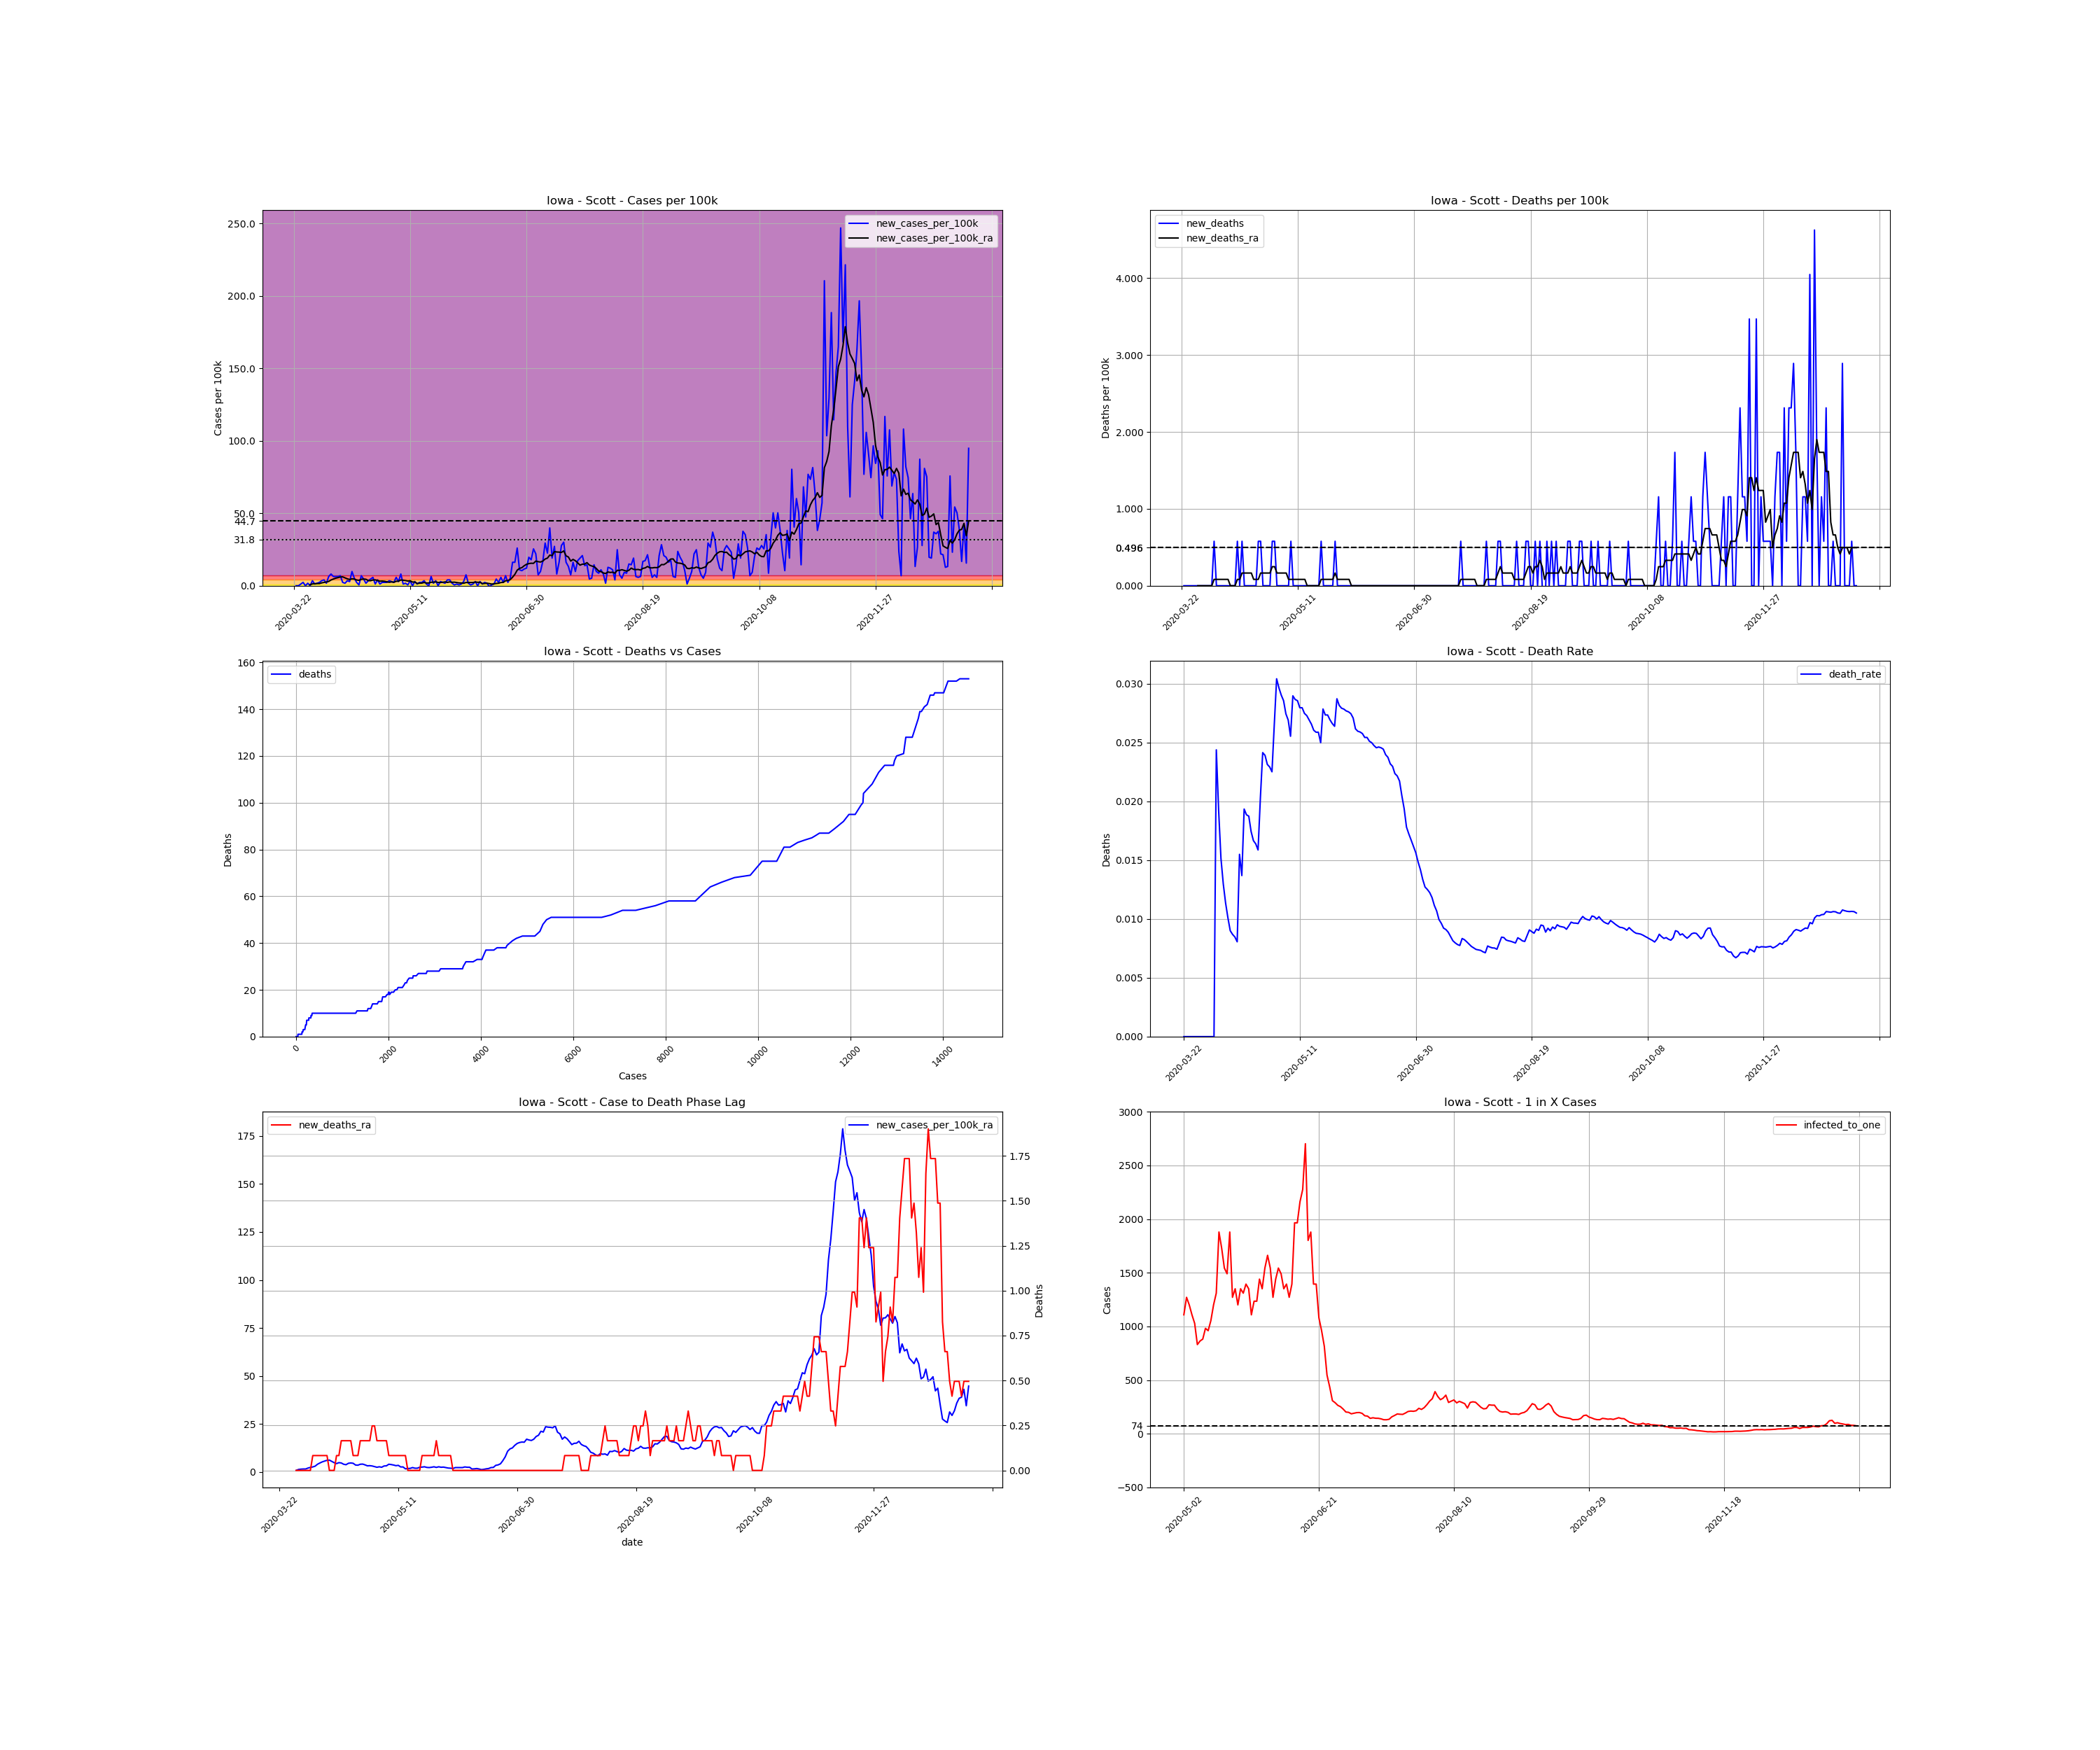

The file beside this chart, header and first rows:
, date, county, state, fips, cases, deaths, COUNTY, STNAME, CTYNAME, POPESTIMATE2019, cases_per_100k, deaths_per_100k, death_rate, new_cases, new_cases_per_100k, new_deaths, new_cases_per_100k_ra, new_deaths_ra, active_cases, infected_to_one
310218, 2020-03-22, Scott, Iowa, 19163, 1, 0.0, 163, Iowa, Scott, 172943, 0.5782, 0.0, 0.0, , , , , , , 
310219, 2020-03-23, Scott, Iowa, 19163, 1, 0.0, 163, Iowa, Scott, 172943, 0.5782, 0.0, 0.0, 0.0, 0.0, 0.0, , , , 
310220, 2020-03-24, Scott, Iowa, 19163, 1, 0.0, 163, Iowa, Scott, 172943, 0.5782, 0.0, 0.0, 0.0, 0.0, 0.0, , , , 
310221, 2020-03-25, Scott, Iowa, 19163, 3, 0.0, 163, Iowa, Scott, 172943, 1.735, 0.0, 0.0, 2.0, 1.156, 0.0, , , , 
310222, 2020-03-26, Scott, Iowa, 19163, 7, 0.0, 163, Iowa, Scott, 172943, 4.048, 0.0, 0.0, 4.0, 2.313, 0.0, , , , 
310223, 2020-03-27, Scott, Iowa, 19163, 7, 0.0, 163, Iowa, Scott, 172943, 4.048, 0.0, 0.0, 0.0, 0.0, 0.0, , , , 
310224, 2020-03-28, Scott, Iowa, 19163, 10, 0.0, 163, Iowa, Scott, 172943, 5.782, 0.0, 0.0, 3.0, 1.735, 0.0, , , , 
310225, 2020-03-29, Scott, Iowa, 19163, 10, 0.0, 163, Iowa, Scott, 172943, 5.782, 0.0, 0.0, 0.0, 0.0, 0.0, 0.7434, 0.0, , 
310226, 2020-03-30, Scott, Iowa, 19163, 16, 0.0, 163, Iowa, Scott, 172943, 9.252, 0.0, 0.0, 6.0, 3.469, 0.0, 1.239, 0.0, 15.0, 2882
310227, 2020-03-31, Scott, Iowa, 19163, 18, 0.0, 163, Iowa, Scott, 172943, 10.41, 0.0, 0.0, 2.0, 1.156, 0.0, 1.404, 0.0, 17.0, 2543
310228, 2020-04-01, Scott, Iowa, 19163, 21, 0.0, 163, Iowa, Scott, 172943, 12.14, 0.0, 0.0, 3.0, 1.735, 0.0, 1.487, 0.0, 20.0, 2162
310229, 2020-04-02, Scott, Iowa, 19163, 25, 0.0, 163, Iowa, Scott, 172943, 14.46, 0.0, 0.0, 4.0, 2.313, 0.0, 1.487, 0.0, 22.0, 1965
310230, 2020-04-03, Scott, Iowa, 19163, 31, 0.0, 163, Iowa, Scott, 172943, 17.92, 0.0, 0.0, 6.0, 3.469, 0.0, 1.982, 0.0, 24.0, 1801
310231, 2020-04-04, Scott, Iowa, 19163, 38, 0.0, 163, Iowa, Scott, 172943, 21.97, 0.0, 0.0, 7.0, 4.048, 0.0, 2.313, 0.0, 31.0, 1395
310232, 2020-04-05, Scott, Iowa, 19163, 41, 1.0, 163, Iowa, Scott, 172943, 23.71, 0.5782, 0.02439, 3.0, 1.735, 0.5782, 2.561, 0.0826, 31.0, 1395
310233, 2020-04-06, Scott, Iowa, 19163, 52, 1.0, 163, Iowa, Scott, 172943, 30.07, 0.5782, 0.01923, 11.0, 6.36, 0.0, 2.974, 0.0826, 42.0, 1029
310234, 2020-04-07, Scott, Iowa, 19163, 66, 1.0, 163, Iowa, Scott, 172943, 38.16, 0.5782, 0.01515, 14.0, 8.095, 0.0, 3.965, 0.0826, 50.0, 864.7
310235, 2020-04-08, Scott, Iowa, 19163, 77, 1.0, 163, Iowa, Scott, 172943, 44.52, 0.5782, 0.01299, 11.0, 6.36, 0.0, 4.626, 0.0826, 59.0, 732.8
310236, 2020-04-09, Scott, Iowa, 19163, 88, 1.0, 163, Iowa, Scott, 172943, 50.88, 0.5782, 0.01136, 11.0, 6.36, 0.0, 5.204, 0.0826, 67.0, 645.3
310237, 2020-04-10, Scott, Iowa, 19163, 99, 1.0, 163, Iowa, Scott, 172943, 57.24, 0.5782, 0.0101, 11.0, 6.36, 0.0, 5.617, 0.0826, 74.0, 584.3
310238, 2020-04-11, Scott, Iowa, 19163, 111, 1.0, 163, Iowa, Scott, 172943, 64.18, 0.5782, 0.009009, 12.0, 6.939, 0.0, 6.03, 0.0826, 80.0, 540.4
310239, 2020-04-12, Scott, Iowa, 19163, 115, 1.0, 163, Iowa, Scott, 172943, 66.5, 0.5782, 0.008696, 4.0, 2.313, 0.0, 6.113, 0.0, 77.0, 561.5
310240, 2020-04-13, Scott, Iowa, 19163, 118, 1.0, 163, Iowa, Scott, 172943, 68.23, 0.5782, 0.008475, 3.0, 1.735, 0.0, 5.452, 0.0, 77.0, 561.5
310241, 2020-04-14, Scott, Iowa, 19163, 124, 1.0, 163, Iowa, Scott, 172943, 71.7, 0.5782, 0.008065, 6.0, 3.469, 0.0, 4.791, 0.0, 72.0, 600.5
310242, 2020-04-15, Scott, Iowa, 19163, 129, 2.0, 163, Iowa, Scott, 172943, 74.59, 1.156, 0.0155, 5.0, 2.891, 0.5782, 4.295, 0.0826, 63.0, 686.3
310243, 2020-04-16, Scott, Iowa, 19163, 146, 2.0, 163, Iowa, Scott, 172943, 84.42, 1.156, 0.0137, 17.0, 9.83, 0.0, 4.791, 0.0826, 69.0, 626.6
310244, 2020-04-17, Scott, Iowa, 19163, 155, 3.0, 163, Iowa, Scott, 172943, 89.62, 1.735, 0.01935, 9.0, 5.204, 0.5782, 4.626, 0.1652, 67.0, 645.3
310245, 2020-04-18, Scott, Iowa, 19163, 159, 3.0, 163, Iowa, Scott, 172943, 91.94, 1.735, 0.01887, 4.0, 2.313, 0.0, 3.965, 0.1652, 60.0, 720.6
310246, 2020-04-19, Scott, Iowa, 19163, 160, 3.0, 163, Iowa, Scott, 172943, 92.52, 1.735, 0.01875, 1.0, 0.5782, 0.0, 3.717, 0.1652, 49.0, 882.4
310247, 2020-04-20, Scott, Iowa, 19163, 172, 3.0, 163, Iowa, Scott, 172943, 99.45, 1.735, 0.01744, 12.0, 6.939, 0.0, 4.461, 0.1652, 57.0, 758.5
310248, 2020-04-21, Scott, Iowa, 19163, 180, 3.0, 163, Iowa, Scott, 172943, 104.1, 1.735, 0.01667, 8.0, 4.626, 0.0, 4.626, 0.1652, 62.0, 697.4
310249, 2020-04-22, Scott, Iowa, 19163, 183, 3.0, 163, Iowa, Scott, 172943, 105.8, 1.735, 0.01639, 3.0, 1.735, 0.0, 4.461, 0.0826, 59.0, 732.8
310250, 2020-04-23, Scott, Iowa, 19163, 189, 3.0, 163, Iowa, Scott, 172943, 109.3, 1.735, 0.01587, 6.0, 3.469, 0.0, 3.552, 0.0826, 60.0, 720.6
310251, 2020-04-24, Scott, Iowa, 19163, 197, 4.0, 163, Iowa, Scott, 172943, 113.9, 2.313, 0.0203, 8.0, 4.626, 0.5782, 3.469, 0.0826, 51.0, 847.8
310252, 2020-04-25, Scott, Iowa, 19163, 207, 5.0, 163, Iowa, Scott, 172943, 119.7, 2.891, 0.02415, 10.0, 5.782, 0.5782, 3.965, 0.1652, 52.0, 831.5
310253, 2020-04-26, Scott, Iowa, 19163, 209, 5.0, 163, Iowa, Scott, 172943, 120.8, 2.891, 0.02392, 2.0, 1.156, 0.0, 4.048, 0.1652, 50.0, 864.7
310254, 2020-04-27, Scott, Iowa, 19163, 216, 5.0, 163, Iowa, Scott, 172943, 124.9, 2.891, 0.02315, 7.0, 4.048, 0.0, 3.635, 0.1652, 56.0, 772.1
310255, 2020-04-28, Scott, Iowa, 19163, 218, 5.0, 163, Iowa, Scott, 172943, 126.1, 2.891, 0.02294, 2.0, 1.156, 0.0, 3.139, 0.1652, 46.0, 939.9
310256, 2020-04-29, Scott, Iowa, 19163, 222, 5.0, 163, Iowa, Scott, 172943, 128.4, 2.891, 0.02252, 4.0, 2.313, 0.0, 3.222, 0.1652, 42.0, 1029
310257, 2020-04-30, Scott, Iowa, 19163, 226, 6.0, 163, Iowa, Scott, 172943, 130.7, 3.469, 0.02655, 4.0, 2.313, 0.5782, 3.056, 0.2478, 43.0, 1005
310258, 2020-05-01, Scott, Iowa, 19163, 230, 7.0, 163, Iowa, Scott, 172943, 133, 4.048, 0.03043, 4.0, 2.313, 0.5782, 2.726, 0.2478, 41.0, 1055
310259, 2020-05-02, Scott, Iowa, 19163, 236, 7.0, 163, Iowa, Scott, 172943, 136.5, 4.048, 0.02966, 6.0, 3.469, 0.0, 2.396, 0.1652, 39.0, 1109
310260, 2020-05-03, Scott, Iowa, 19163, 241, 7.0, 163, Iowa, Scott, 172943, 139.4, 4.048, 0.02905, 5.0, 2.891, 0.0, 2.643, 0.1652, 34.0, 1272
310261, 2020-05-04, Scott, Iowa, 19163, 245, 7.0, 163, Iowa, Scott, 172943, 141.7, 4.048, 0.02857, 4.0, 2.313, 0.0, 2.396, 0.1652, 36.0, 1201
310262, 2020-05-05, Scott, Iowa, 19163, 255, 7.0, 163, Iowa, Scott, 172943, 147.4, 4.048, 0.02745, 10.0, 5.782, 0.0, 3.056, 0.1652, 39.0, 1109
310263, 2020-05-06, Scott, Iowa, 19163, 260, 7.0, 163, Iowa, Scott, 172943, 150.3, 4.048, 0.02692, 5.0, 2.891, 0.0, 3.139, 0.1652, 42.0, 1029
310264, 2020-05-07, Scott, Iowa, 19163, 274, 7.0, 163, Iowa, Scott, 172943, 158.4, 4.048, 0.02555, 14.0, 8.095, 0.0, 3.965, 0.0826, 52.0, 831.5
310265, 2020-05-08, Scott, Iowa, 19163, 276, 8.0, 163, Iowa, Scott, 172943, 159.6, 4.626, 0.02899, 2.0, 1.156, 0.5782, 3.8, 0.0826, 50.0, 864.7
310266, 2020-05-09, Scott, Iowa, 19163, 279, 8.0, 163, Iowa, Scott, 172943, 161.3, 4.626, 0.02867, 3.0, 1.735, 0.0, 3.552, 0.0826, 49.0, 882.4
310267, 2020-05-10, Scott, Iowa, 19163, 280, 8.0, 163, Iowa, Scott, 172943, 161.9, 4.626, 0.02857, 1.0, 0.5782, 0.0, 3.222, 0.0826, 44.0, 982.6
310268, 2020-05-11, Scott, Iowa, 19163, 286, 8.0, 163, Iowa, Scott, 172943, 165.4, 4.626, 0.02797, 6.0, 3.469, 0.0, 3.387, 0.0826, 45.0, 960.8
310269, 2020-05-12, Scott, Iowa, 19163, 286, 8.0, 163, Iowa, Scott, 172943, 165.4, 4.626, 0.02797, 0.0, 0.0, 0.0, 2.561, 0.0826, 41.0, 1055
310270, 2020-05-13, Scott, Iowa, 19163, 291, 8.0, 163, Iowa, Scott, 172943, 168.3, 4.626, 0.02749, 5.0, 2.891, 0.0, 2.561, 0.0826, 36.0, 1201
310271, 2020-05-14, Scott, Iowa, 19163, 293, 8.0, 163, Iowa, Scott, 172943, 169.4, 4.626, 0.0273, 2.0, 1.156, 0.0, 1.569, 0.0826, 33.0, 1310
310272, 2020-05-15, Scott, Iowa, 19163, 297, 8.0, 163, Iowa, Scott, 172943, 171.7, 4.626, 0.02694, 4.0, 2.313, 0.0, 1.735, 0.0, 23.0, 1880
310273, 2020-05-16, Scott, Iowa, 19163, 301, 8.0, 163, Iowa, Scott, 172943, 174, 4.626, 0.02658, 4.0, 2.313, 0.0, 1.817, 0.0, 25.0, 1729
310274, 2020-05-17, Scott, Iowa, 19163, 307, 8.0, 163, Iowa, Scott, 172943, 177.5, 4.626, 0.02606, 6.0, 3.469, 0.0, 2.23, 0.0, 28.0, 1544
310275, 2020-05-18, Scott, Iowa, 19163, 309, 8.0, 163, Iowa, Scott, 172943, 178.7, 4.626, 0.02589, 2.0, 1.156, 0.0, 1.9, 0.0, 29.0, 1491
310276, 2020-05-19, Scott, Iowa, 19163, 309, 8.0, 163, Iowa, Scott, 172943, 178.7, 4.626, 0.02589, 0.0, 0.0, 0.0, 1.9, 0.0, 23.0, 1880
310277, 2020-05-20, Scott, Iowa, 19163, 320, 8.0, 163, Iowa, Scott, 172943, 185, 4.626, 0.025, 11.0, 6.36, 0.0, 2.396, 0.0, 34.0, 1272
... 231 more rows
